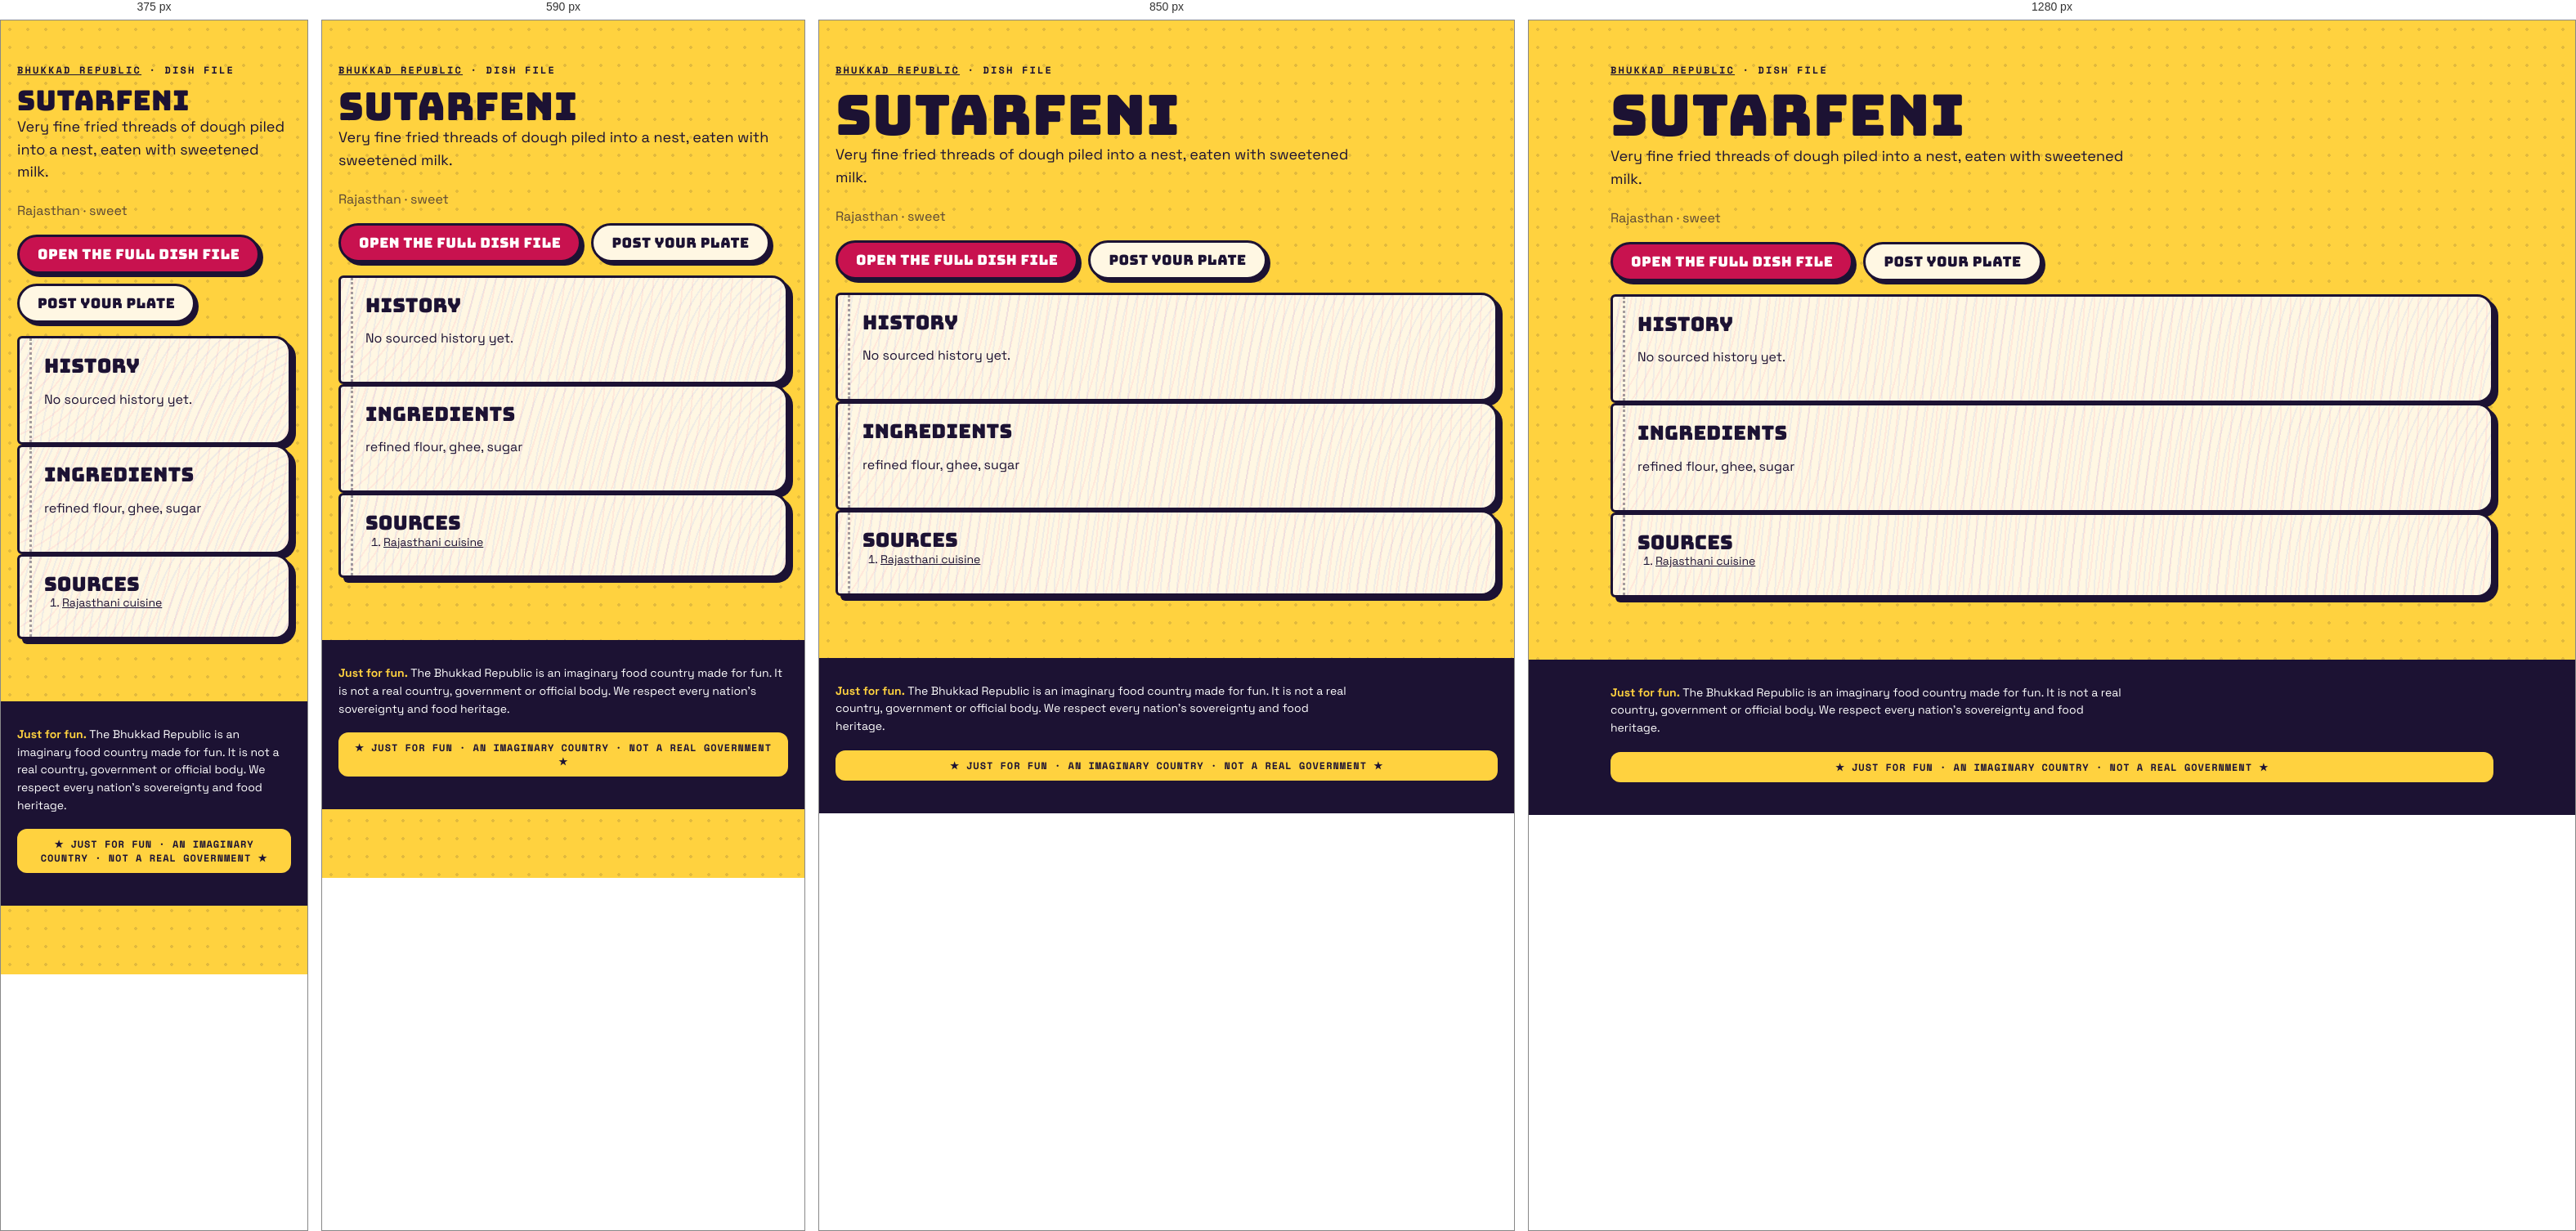
Rendered at 375 px, 590 px, 850 px and 1280 px, left to right.

<!-- file: index.html -->
<!doctype html><html lang="en"><head><meta charset="utf-8"><meta name="viewport" content="width=device-width,initial-scale=1">
<title>Sutarfeni · dish file · Bhukkad Republic</title><meta name="description" content="Very fine fried threads of dough piled into a nest, eaten with sweetened milk.">

<meta property="og:type" content="article"><meta property="og:title" content="Sutarfeni · Bhukkad Republic"><meta property="og:description" content="Very fine fried threads of dough piled into a nest, eaten with sweetened milk.">
<link rel="icon" href="/favicon.svg" type="image/svg+xml">
<link rel="stylesheet" href="/fonts.css"><link rel="stylesheet" href="/styles.css">
<script type="application/ld+json">{"@context":"https://schema.org","@type":"Article","headline":"Sutarfeni: history, ingredients and where it comes from","about":"Sutarfeni","description":"Very fine fried threads of dough piled into a nest, eaten with sweetened milk.","inLanguage":"en"}</script></head>
<body><main class="wrap pagehead"><p class="kicker"><a href="/">Bhukkad Republic</a> · dish file</p><h1>Sutarfeni</h1>
<p class="lede">Very fine fried threads of dough piled into a nest, eaten with sweetened milk.</p><p class="muted">Rajasthan · sweet</p>

<p class="cta-row"><a class="btn" href="/#/dish/sutarfeni">Open the full dish file</a><a class="btn alt" href="/#/chowk/new?dish=sutarfeni">Post your plate</a></p>
<section class="pg"><h2>History</h2><p>No sourced history yet.</p></section>
<section class="pg"><h2>Ingredients</h2><p>refined flour, ghee, sugar</p></section>
<section class="pg"><h2>Sources</h2><ol class="sources"><li><a href="https://en.wikipedia.org/wiki/Rajasthani_cuisine" rel="nofollow noopener">Rajasthani cuisine</a></li></ol></section></main>
<footer class="foot"><div class="wrap"><p class="legalnote"><b>Just for fun.</b> The Bhukkad Republic is an imaginary food country made for fun. It is not a real country, government or official body. We respect every nation's sovereignty and food heritage.</p><div class="fun-tag">★ JUST FOR FUN · AN IMAGINARY COUNTRY · NOT A REAL GOVERNMENT ★</div></div></footer></body></html>

/* @media block from styles.css */
@media (max-width: 520px) { .top nav a { padding: 8px 8px; font-size: 11.5px; } .brand-txt { display: none; } }

/* @media block from styles.css */
@media (min-width: 900px) { .hero { grid-template-columns: 1.15fr .85fr; padding-top: 56px; } }

/* @media block from styles.css */
@media (min-width: 760px) { .news { grid-template-columns: repeat(3, 1fr); } .news .lead { grid-column: span 2; } }

/* @media block from styles.css */
@media (max-width: 520px) { .board-head, .row { grid-template-columns: 44px 1fr 44px 0; } .board-head > :last-child, .row > :last-child { display: none; } .row { font-size: 14px; } }

/* @media block from styles.css */
@media (min-width: 800px) { .stats { grid-template-columns: repeat(4, 1fr); } }

/* @media block from styles.css */
@media (min-width: 620px) { .id-grid { grid-template-columns: 170px 1fr; } }

/* @media block from styles.css */
@media (min-width: 560px) { .visas { grid-template-columns: 1fr 1fr; } }

/* @media block from styles.css */
@media (min-width: 560px) { .claim .sides { grid-template-columns: 1fr 1fr; } }

/* @media block from styles.css */
@media (min-width: 760px) { .passes { grid-template-columns: 1fr 1fr; } }

/* @media block from styles.css */
@media (min-width: 900px) { .hero { grid-template-columns: minmax(0, 1.15fr) minmax(0, .85fr); } }

/* @media block from styles.css */
@media (min-width: 560px) { .visas { grid-template-columns: repeat(2, minmax(0, 1fr)); } }

/* @media block from styles.css */
@media (min-width: 620px) { .id-grid { grid-template-columns: 170px minmax(0, 1fr); } }

/* @media block from styles.css */
@media (min-width: 760px) { .news { grid-template-columns: repeat(3, minmax(0, 1fr)); } .passes { grid-template-columns: repeat(2, minmax(0, 1fr)); } }

/* @media block from styles.css */
@media (min-width: 800px) { .stats { grid-template-columns: repeat(4, minmax(0, 1fr)); } }

/* @media block from styles.css */
@media (max-width: 799px) { .stats { grid-template-columns: repeat(2, minmax(0, 1fr)); } }

/* @media block from styles.css */
@media (max-width: 560px) {
  .claim .stamp { position: static; display: inline-flex; margin: 0 0 8px; }
  .claim .when { padding-right: 0; min-height: 0; }
  .claim { display: flex; flex-direction: column; align-items: flex-start; }
  .claim .when, .claim p, .claim .sides, .claim .pen { align-self: stretch; }
  .claim .stamp { order: -1; }
}

/* @media block from styles.css */
@media (min-width: 760px) { .quiz-teaser { grid-template-columns: minmax(0, 1fr) auto; padding: 34px; } }

/* @media block from styles.css */
@media (max-width: 520px) { .top nav a { padding: 8px 7px; font-size: 11px; letter-spacing: .02em; } }

/* @media block from styles.css */
@media (min-width: 700px) { .modes { grid-template-columns: repeat(2, minmax(0, 1fr)); } }

/* @media block from styles.css */
@media (min-width: 521px) { .board-head, .row { grid-template-columns: 56px 1fr 64px 120px; } }

/* @media block from styles.css */
@media (min-width: 720px) { .brand-txt { display: block; } }

/* @media block from styles.css */
@media (max-width: 520px) { .top nav .lg { display: none; } .top nav a { padding: 8px 6px; } .top nav .parl { width: 34px; height: 34px; margin-left: 2px; } }

/* @media block from styles.css */
@media (min-width: 900px) { .seal-pos { left: -26px; top: -34px; } }

/* @media block from styles.css */
@media (min-width: 640px) { .republic-facts { grid-template-columns: repeat(2, minmax(0, 1fr)); } }

/* @media block from styles.css */
@media (min-width: 960px) { .republic-facts { grid-template-columns: repeat(3, minmax(0, 1fr)); } }

/* @media block from styles.css */
@media (min-width: 640px) { .foot-grid { grid-template-columns: auto minmax(0, 1fr); } }

/* @media block from styles.css */
@media (min-width: 640px) { .two { grid-template-columns: repeat(2, minmax(0, 1fr)); } }

/* @media block from styles.css */
@media (min-width: 900px) { .seal-pos { left: -30px; right: auto; top: -34px; } .seal-pos .seal { width: 108px; height: 108px; } }

/* @media block from styles.css */
@media (min-width: 900px) { .chowk-grid { grid-template-columns: minmax(0, 1fr) 300px; } .side-col { position: sticky; top: 84px; } }

/* @media block from styles.css */
@media (min-width: 760px) { .minis { grid-template-columns: repeat(3, minmax(0, 1fr)); } }

/* @media block from styles.css */
@media (min-width: 760px) { .two-col { grid-template-columns: repeat(2, minmax(0, 1fr)); } }

/* @media block from styles.css */
@media (max-width: 720px) {
  body { padding-bottom: 84px; }
  .top nav .nav-chowk, .top nav .nav-counter, .top nav .nav-parl { display: none; }
  .tabbar { position: fixed; left: 10px; right: 10px; bottom: max(10px, env(safe-area-inset-bottom)); z-index: 45; display: flex; justify-content: space-around; align-items: center;
    background: var(--ink); border-radius: 999px; padding: 8px 6px; box-shadow: 4px 4px 0 var(--pink); border: 3px solid var(--ink); }
  .tabbar a { display: grid; justify-items: center; gap: 2px; color: #cfc8ee; text-decoration: none; font: 700 10px var(--mono); text-transform: uppercase; padding: 4px 10px; min-width: 52px; }
  .tabbar a[data-on] { color: var(--yellow); }
  .tabbar .plus { background: var(--pink); color: #fff; border-radius: 50%; width: 54px; height: 54px; min-width: 0; padding: 0; margin-top: -26px; border: 3px solid var(--ink); display: grid; place-items: center; box-shadow: 3px 3px 0 var(--yellow); }
  .toast { bottom: 96px; }
}

/* @media block from styles.css */
@media (min-width: 721px) { .tabbar { display: none !important; } }

/* @media block from styles.css */
@media (max-width: 720px) {
  .top nav .nav-explore, .top nav .nav-chowk, .top nav .nav-me { display: none; }
  .top nav .nav-parl, .top nav .nav-fun { display: inline-flex; }
}

/* @media block from styles.css */
@media (min-width: 700px) { .hub { grid-template-columns: repeat(2, minmax(0, 1fr)); } }

/* @media block from styles.css */
@media (min-width: 560px) { .passcard { grid-template-columns: 130px minmax(0, 1fr); } .passcard .mrz { grid-column: 1 / -1; } }

/* @media block from styles.css */
@media (min-width: 700px) { .cabgrid { grid-template-columns: repeat(2, minmax(0, 1fr)); } }

/* @media block from styles.css */
@media (max-width: 720px) { .totop { bottom: 100px; } }

/* @media block from styles.css */
@media (min-width: 760px) { .doors { grid-template-columns: repeat(3, minmax(0, 1fr)); } }

/* @media block from styles.css */
@media (max-width: 520px) { .commander { flex-direction: column; align-items: flex-start; } .commander h2 { font-size: 26px; } }